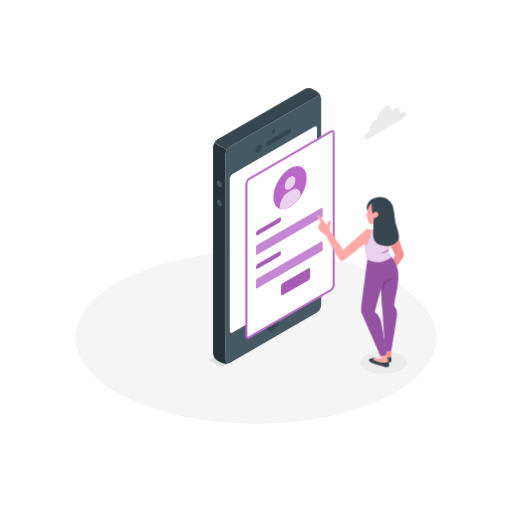
t = 0.00 s
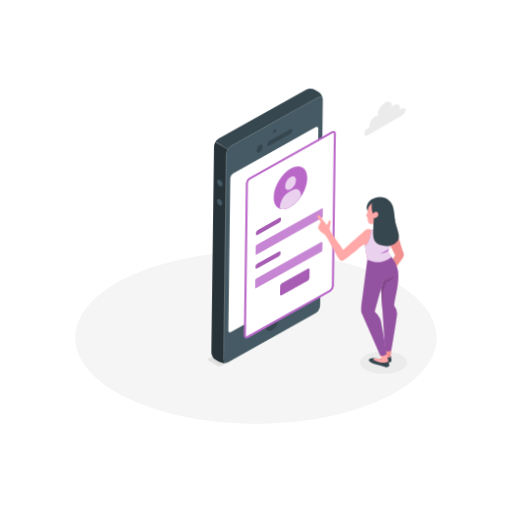
t = 0.28 s
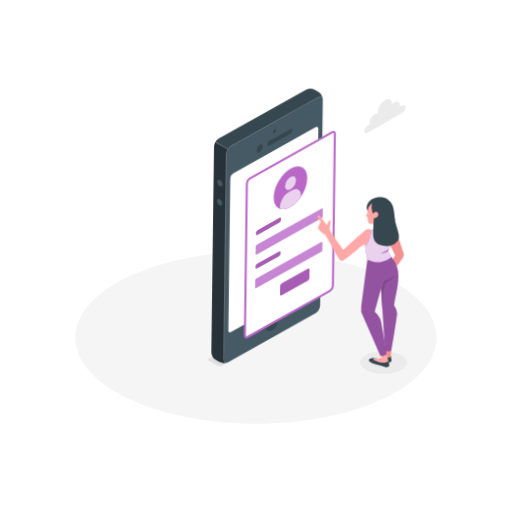
t = 0.47 s
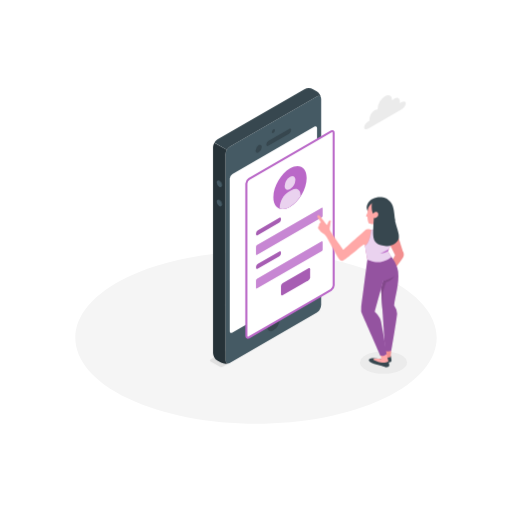
t = 0.75 s
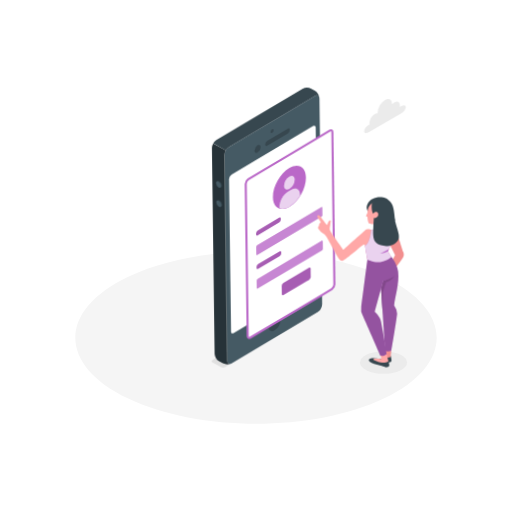
t = 1.03 s
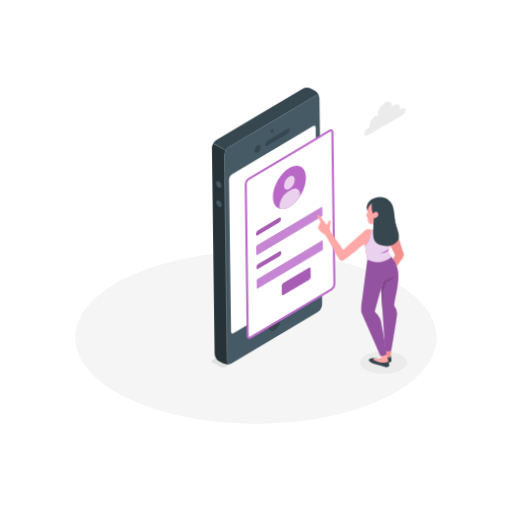
t = 1.22 s

The animated SVG that drew these frames (rendered in a browser with its animation timeline set to each time). Animation: 2 CSS @keyframes rules; one cycle of 1.50 s, repeats indefinitely.

<svg class="animated" id="freepik_stories-mobile-login" xmlns="http://www.w3.org/2000/svg" viewBox="0 0 500 500" version="1.1" xmlns:xlink="http://www.w3.org/1999/xlink" xmlns:svgjs="http://svgjs.com/svgjs"><style>svg#freepik_stories-mobile-login:not(.animated) .animable {opacity: 0;}svg#freepik_stories-mobile-login.animated #freepik--Device--inject-12 {animation: 1.5s Infinite  linear wind;animation-delay: 0s;}svg#freepik_stories-mobile-login.animated #freepik--Cloud--inject-12 {animation: 1.5s Infinite  linear floating;animation-delay: 0s;}            @keyframes wind {                0% {                    transform: rotate( 0deg );                }                25% {                    transform: rotate( 1deg );                }                75% {                    transform: rotate( -1deg );                }            }                    @keyframes floating {                0% {                    opacity: 1;                    transform: translateY(0px);                }                50% {                    transform: translateY(-10px);                }                100% {                    opacity: 1;                    transform: translateY(0px);                }            }        .animator-hidden { display: none; }</style><g id="freepik--Floor--inject-12" class="animable" style="transform-origin: 250px 329.777px;"><path d="M125.23,389.24c68.91,32.84,180.63,32.85,249.54,0s68.9-86.09,0-118.93-180.63-32.84-249.54,0S56.33,356.4,125.23,389.24Z" style="fill: rgb(245, 245, 245); transform-origin: 250px 329.777px;" id="elsbq7tqzsj7a" class="animable"></path></g><g id="freepik--Shadow--inject-12" class="animable" style="transform-origin: 374.53px 354.02px;"><ellipse cx="374.53" cy="354.02" rx="22.98" ry="10.95" style="fill: rgb(235, 235, 235); transform-origin: 374.53px 354.02px;" id="elrrjrgix5s1k" class="animable"></ellipse></g><g id="freepik--Plants--inject-12" class="animable animator-hidden" style="transform-origin: 218.959px 293.123px;"><path d="M120,355.59l8.13-4.69a32.54,32.54,0,0,0,10-14.07c2.51-6.92,2.16-12.18.36-14.82-2.21-3.25-7.94-2.68-8.17,4.16C129.84,339.65,125.91,349,120,355.59Z" style="fill: rgb(186, 104, 200); transform-origin: 129.963px 337.842px;" id="elei8tnwvsgyb" class="animable"></path><g id="el1sooaeftb8j"><path d="M120,355.59l8.13-4.69a32.54,32.54,0,0,0,10-14.07c2.51-6.92,2.16-12.18.36-14.82-2.21-3.25-7.94-2.68-8.17,4.16C129.84,339.65,125.91,349,120,355.59Z" style="opacity: 0.2; transform-origin: 129.963px 337.842px;" class="animable"></path></g><path d="M120,356.09a.5.5,0,0,1-.28-.91c18.8-13,15.16-31.13,15.12-31.31a.5.5,0,1,1,1-.21c0,.19,3.84,18.94-15.52,32.34A.52.52,0,0,1,120,356.09Z" style="fill: rgb(255, 255, 255); transform-origin: 127.828px 339.672px;" id="eltzxo4cx1otk" class="animable"></path><path d="M103.71,365s-2.83-2.3-2.15-5.42,2.51-5.36-.62-9.38-4-9.38-.26-12.28c2.85-2.25,7.3.93,8.9-5,1.18-4.34.78-13.95,6.31-17.15s9,1.62,8.13,8.14c-.76,5.83-1.84,11.44-1,13,1.62,3,4.39,2.59,4.26,8.07-.11,5.1-4.94,9.32-4.94,9.32Z" style="fill: rgb(186, 104, 200); transform-origin: 112.75px 339.878px;" id="el9l4n0s0ktzb" class="animable"></path><path d="M113,360.11a.51.51,0,0,1-.5-.44c-1.43-11.85,2-32.31,4.8-38.39A.5.5,0,0,1,118,321a.49.49,0,0,1,.24.66c-2.77,6-6.08,26.52-4.71,37.85a.5.5,0,0,1-.44.55Z" style="fill: rgb(255, 255, 255); transform-origin: 115.227px 340.527px;" id="el0wwt1m8zupif" class="animable"></path><path d="M112.73,350.88a.42.42,0,0,1-.22-.05c-3.47-1.69-5.67-7.72-5.76-8a.5.5,0,1,1,.94-.34c0,.06,2.15,5.9,5.26,7.41a.5.5,0,0,1-.22.95Z" style="fill: rgb(255, 255, 255); transform-origin: 109.974px 346.514px;" id="el3d6ot2f6fj3" class="animable"></path><path d="M112.67,354.88a.49.49,0,0,1-.46-.32.5.5,0,0,1,.27-.65c5.84-2.34,9.48-9.29,9.52-9.37a.5.5,0,0,1,.89.46c-.16.3-3.85,7.36-10,9.84A.43.43,0,0,1,112.67,354.88Z" style="fill: rgb(255, 255, 255); transform-origin: 117.559px 349.575px;" id="elr5ythgtqz1" class="animable"></path><path d="M316.8,301.08S312.43,294,312,286.31s1.26-10.89,3.58-11.81,2.5,1.91,3.69,3.58,3.62.72,4.52-4.49,4.18-14,11-15.71c7.5-1.86,3.48,6.94,1.59,10.37s-3.35,8.11-2.11,9.38,3.17-1.08,5,1.1c2.23,2.63-4.7,12.1-8.68,14.39Z" style="fill: rgb(186, 104, 200); transform-origin: 325.818px 279.352px;" id="el3jqgvk59cfl" class="animable"></path><path d="M322.79,298.11h0a.5.5,0,0,1-.48-.52,72,72,0,0,1,11.2-34.8.49.49,0,0,1,.7-.11.5.5,0,0,1,.11.69,71.08,71.08,0,0,0-11,34.27A.5.5,0,0,1,322.79,298.11Z" style="fill: rgb(255, 255, 255); transform-origin: 328.361px 280.345px;" id="elufzku5gle5o" class="animable"></path><path d="M323.36,292.2a.53.53,0,0,1-.24-.06c-2.8-1.55-4.35-6.15-4.41-6.34a.5.5,0,0,1,.31-.64.5.5,0,0,1,.63.32s1.5,4.43,4,5.78a.51.51,0,0,1,.19.68A.49.49,0,0,1,323.36,292.2Z" style="fill: rgb(255, 255, 255); transform-origin: 321.291px 288.669px;" id="elpthlr4bmvfm" class="animable"></path><path d="M323.85,289.17a.5.5,0,0,1-.48-.38.49.49,0,0,1,.36-.6c7.22-1.83,9.72-5.61,9.74-5.65a.5.5,0,0,1,.85.54c-.11.17-2.71,4.14-10.34,6.08Z" style="fill: rgb(255, 255, 255); transform-origin: 328.876px 285.739px;" id="ellmxzzwuv1g" class="animable"></path><path d="M208,285.54s-9.59-2.34-10.09-20.3c-.53-19.38,2.35-42-9-43.83s-17.65,12-17.51,28.15c.13,14.14,5.83,44.84,36.56,50.86Z" style="fill: rgb(186, 104, 200); transform-origin: 189.699px 260.833px;" id="ele8zpwwgxryj" class="animable"></path><g id="elp07rxji8vza"><path d="M208,285.54s-9.59-2.34-10.09-20.3c-.53-19.38,2.35-42-9-43.83s-17.65,12-17.51,28.15c.13,14.14,5.83,44.84,36.56,50.86Z" style="opacity: 0.2; transform-origin: 189.699px 260.833px;" class="animable"></path></g><path d="M208,298.58h-.09c-6.91-1.26-12.54-5.07-16.73-11.31-12.42-18.53-8.51-53.13-7.22-59.17a.51.51,0,0,1,.59-.39.52.52,0,0,1,.39.6c-1.27,6-5.16,40.16,7.07,58.4a24.12,24.12,0,0,0,16.08,10.88.5.5,0,0,1,.4.59A.49.49,0,0,1,208,298.58Z" style="fill: rgb(255, 255, 255); transform-origin: 195.424px 263.141px;" id="elk3f5wz3kncc" class="animable"></path><path d="M208,344.67c-9.91,1.34-26,1.32-35.29-6s-7.35-13.62-3.78-16.25,6.67-5.63.53-11.47-16-15.22-19.2-29.29-1.62-22.87,4.66-25.8c6.09-2.84,7.7,1.68,11.43,11s12.12,1.33,19.3,4.24,6.89,8.67,7.34,13.62,2.82,6.32,6.89,6.32,8.12,2.34,8.12,7Z" style="fill: rgb(186, 104, 200); transform-origin: 178.325px 300.184px;" id="elsq5rngevyp8" class="animable"></path><path d="M208,328.33a.3.3,0,0,1-.13,0c-.43-.12-10.68-3.1-25.61-16.81-15.9-14.6-23.4-36.5-23.48-36.72a.51.51,0,0,1,.32-.63.5.5,0,0,1,.63.31c.07.22,7.5,21.88,23.21,36.3,14.72,13.53,25.09,16.56,25.2,16.59a.5.5,0,0,1,.34.62A.49.49,0,0,1,208,328.33Z" style="fill: rgb(255, 255, 255); transform-origin: 183.629px 301.241px;" id="elz1wl3xso73" class="animable"></path><path d="M186.43,315a.48.48,0,0,1-.46-.32c-3.21-8.24-3.94-25.87-4-26.62a.51.51,0,0,1,.48-.52.53.53,0,0,1,.52.48c0,.18.75,18.21,3.9,26.3a.5.5,0,0,1-.29.65A.52.52,0,0,1,186.43,315Z" style="fill: rgb(255, 255, 255); transform-origin: 184.437px 301.27px;" id="elafnr7mv9svq" class="animable"></path><path d="M186.35,326.85a23.62,23.62,0,0,1-2.76-.14.5.5,0,1,1,.12-1c.09,0,9.4,1.06,13.67-3.29a.5.5,0,1,1,.71.7C195,326.31,189.61,326.85,186.35,326.85Z" style="fill: rgb(255, 255, 255); transform-origin: 190.703px 324.547px;" id="el8oo5y9q1mzk" class="animable"></path></g><g id="freepik--Gear--inject-12" class="animable animator-hidden" style="transform-origin: 141.93px 132.29px;"><path d="M179.15,137.49l-1.08-6.23-5.56,3.66a7.71,7.71,0,0,0-2.11-2.57l2.66-7.2-5-1.11-3.66,7a13.63,13.63,0,0,0-3.81,1.24L159,127l-5.94,4.67.39,6.2a33.37,33.37,0,0,0-3.28,4.34l-4.9-.25-3.44,7.71,4.21,1.8a24.68,24.68,0,0,0-.83,4.88l-5.35,4.92,1.07,6.24,5.57-3.66a7.56,7.56,0,0,0,2.11,2.56L146,173.62l5,1.1,5.24-5.1c1.21-.19.91-2.47,2.23-3.12l1.59,5.26,5.93-4.66-.15-2.44c1.2-1.34,5.74-4.29,6.72-5.83l1.23-2,3.44-7.71-1.6-2.9-1.78-3.78ZM161,158c-4.56,3.58-6,4.37-6.77-.42s1.84-12.07,6.4-15.66,6.3-3.84,7.12.94S165.57,154.46,161,158Z" style="fill: rgb(224, 224, 224); transform-origin: 159.505px 149.38px;" id="eldocvwt3z1ks" class="animable"></path><polygon points="168.1 124.04 174.59 127.78 170.93 134.76 164.44 131.02 168.1 124.04" style="fill: rgb(245, 245, 245); transform-origin: 169.515px 129.4px;" id="elf1t47y0y" class="animable"></polygon><polygon points="184.56 135 179 138.66 172.51 134.92 178.07 131.26 184.56 135" style="fill: rgb(245, 245, 245); transform-origin: 178.535px 134.96px;" id="eldqcooye4wm5" class="animable"></polygon><polygon points="183.67 152.83 179.46 151.04 172.97 147.3 177.18 149.09 183.67 152.83" style="fill: rgb(224, 224, 224); transform-origin: 178.32px 150.065px;" id="elh14m4803qns" class="animable"></polygon><polygon points="145.99 173.62 152.48 177.35 155.14 170.15 148.65 166.41 145.99 173.62" style="fill: rgb(224, 224, 224); transform-origin: 150.565px 171.88px;" id="elmqhhqybtjyf" class="animable"></polygon><polygon points="166.49 175.5 160.01 171.76 158.42 166.5 164.91 170.24 166.49 175.5" style="fill: rgb(224, 224, 224); transform-origin: 162.455px 171px;" id="elb5a6hgrffpn" class="animable"></polygon><path d="M185.63,141.23,184.56,135,179,138.66a7.74,7.74,0,0,0-2.12-2.57l2.66-7.2-4.95-1.11-3.67,7a13.63,13.63,0,0,0-3.81,1.24l-1.58-5.26-5.94,4.67.39,6.2A33.37,33.37,0,0,0,156.7,146l-4.91-.25-3.44,7.71,4.21,1.8a25.4,25.4,0,0,0-.83,4.89L146.39,165l1.07,6.24,5.56-3.66a7.7,7.7,0,0,0,2.12,2.56l-2.66,7.2,5,1.11,3.66-7a13.31,13.31,0,0,0,3.82-1.25l1.58,5.26,5.94-4.66-.39-6.2a33.37,33.37,0,0,0,3.28-4.34l4.91.24,3.44-7.71L179.45,151a24.81,24.81,0,0,0,.84-4.89ZM167.5,161.78c-4.55,3.58-8.91,2.61-9.74-2.17s2.2-11.57,6.76-15.15,8.91-2.6,9.74,2.18S172.06,158.2,167.5,161.78Z" style="fill: rgb(235, 235, 235); transform-origin: 166.01px 153.115px;" id="elovrn1jcqoml" class="animable"></path><polygon points="165.53 130.74 159.04 127 153.1 131.67 159.59 135.41 165.53 130.74" style="fill: rgb(245, 245, 245); transform-origin: 159.315px 131.205px;" id="elags3w5mqalv" class="animable"></polygon><polygon points="153.1 131.67 153.49 137.87 159.98 141.61 159.59 135.41 153.1 131.67" style="fill: rgb(224, 224, 224); transform-origin: 156.54px 136.64px;" id="elnp9t4790duf" class="animable"></polygon><polygon points="156.7 145.95 150.21 142.21 145.31 141.97 151.79 145.71 156.7 145.95" style="fill: rgb(245, 245, 245); transform-origin: 151.005px 143.96px;" id="eloun86xnwc8" class="animable"></polygon><polygon points="145.31 141.97 141.87 149.67 148.35 153.41 151.79 145.71 145.31 141.97" style="fill: rgb(224, 224, 224); transform-origin: 146.83px 147.69px;" id="ellab5g5ma37n" class="animable"></polygon><polygon points="151.73 160.09 145.25 156.35 139.9 161.27 146.38 165.01 151.73 160.09" style="fill: rgb(245, 245, 245); transform-origin: 145.815px 160.68px;" id="eltu7v07rfuro" class="animable"></polygon><polygon points="147.46 171.25 140.97 167.51 139.9 161.27 146.38 165.01 147.46 171.25" style="fill: rgb(224, 224, 224); transform-origin: 143.68px 166.26px;" id="elpwdrvwupse" class="animable"></polygon><polygon points="174.59 127.78 168.1 124.04 173.06 125.15 179.54 128.89 174.59 127.78" style="fill: rgb(245, 245, 245); transform-origin: 173.82px 126.465px;" id="elsjjrj08mue" class="animable"></polygon><path d="M150.09,109.21V99.9l-7.41,3.34a13.36,13.36,0,0,0-2-4.41l4.67-9.41-5.7-3.29-5.82,8.75a13.21,13.21,0,0,0-4.82.47l-.82-8.09-8.06,4.66-.81,9a39.68,39.68,0,0,0-4.82,5.1l-5.82-2-5.7,9.88,4.66,4a40.21,40.21,0,0,0-2,6.72l-7.41,5.21v9.32l7.41-3.34a13.36,13.36,0,0,0,2,4.41L103,149.64l5.7,3.29,5.82-8.75a13.23,13.23,0,0,0,4.82-.47l.81,8.09,8.06-4.66.82-9a15.2,15.2,0,0,0,6.46-4.54l4.18,1.47,5.7-9.87-3.5-3a20.81,20.81,0,0,0,.83-7.73Zm-25.93,23.26c-6.18,3.57-10,1-10-6.11s5.11-15.9,11.3-19.47,9.93-1,9.93,6.17S130.35,128.89,124.16,132.47Z" style="fill: rgb(224, 224, 224); transform-origin: 124.16px 119.53px;" id="elyrxow7ezm2j" class="animable"></path><polygon points="146.13 89.86 139.65 86.13 133.83 94.88 140.31 98.62 146.13 89.86" style="fill: rgb(245, 245, 245); transform-origin: 139.98px 92.375px;" id="elmkvyqsdab5" class="animable"></polygon><polygon points="156.58 103.64 150.09 99.9 142.68 103.24 149.17 106.98 156.58 103.64" style="fill: rgb(245, 245, 245); transform-origin: 149.63px 103.44px;" id="el7an5zpcdgew" class="animable"></polygon><polygon points="126.61 155.54 120.13 151.8 119.32 143.71 125.8 147.45 126.61 155.54" style="fill: rgb(224, 224, 224); transform-origin: 122.965px 149.625px;" id="el9z084wym9uq" class="animable"></polygon><polygon points="102.97 149.64 109.46 153.38 114.13 143.97 107.64 140.23 102.97 149.64" style="fill: rgb(224, 224, 224); transform-origin: 108.55px 146.805px;" id="el33m6mog3age" class="animable"></polygon><path d="M156.58,113v-9.31L149.17,107a13.17,13.17,0,0,0-2-4.41l4.67-9.41-5.7-3.3-5.82,8.76a13,13,0,0,0-4.82.47L134.68,91l-8.06,4.66-.82,9a40.38,40.38,0,0,0-4.82,5.1l-5.82-2-5.7,9.88,4.67,4a39.29,39.29,0,0,0-2,6.72l-7.41,5.21v9.32l7.41-3.34a13.16,13.16,0,0,0,2,4.41l-4.67,9.41,5.7,3.29,5.82-8.75a13.21,13.21,0,0,0,4.82-.47l.82,8.09,8.06-4.66.81-9a39.68,39.68,0,0,0,4.82-5.1l5.82,2,5.7-9.87-4.67-4a39.34,39.34,0,0,0,2-6.72Zm-25.93,23.26c-6.19,3.57-11.21.67-11.21-6.47s5-15.83,11.21-19.41,11.2-.67,11.2,6.47S136.83,132.63,130.65,136.21Z" style="fill: rgb(235, 235, 235); transform-origin: 130.65px 123.27px;" id="elwz8kkcjuhi" class="animable"></path><polygon points="114.5 106.04 120.98 109.78 115.16 107.75 108.68 104 114.5 106.04" style="fill: rgb(240, 240, 240); transform-origin: 114.83px 106.89px;" id="el1bw903qi7ke" class="animable"></polygon><g id="el44dq3bcx0xy"><rect x="103.37" y="107.07" width="11.41" height="7.49" style="fill: rgb(245, 245, 245); transform-origin: 109.075px 110.815px; transform: rotate(-60.02deg);" class="animable"></rect></g><polygon points="102.97 113.88 109.46 117.62 114.13 121.64 107.64 117.91 102.97 113.88" style="fill: rgb(224, 224, 224); transform-origin: 108.55px 117.76px;" id="elvx1idoj4i8" class="animable"></polygon><polygon points="105.64 124.63 112.13 128.37 104.72 133.58 98.23 129.84 105.64 124.63" style="fill: rgb(245, 245, 245); transform-origin: 105.18px 129.105px;" id="elycsyojfu9m" class="animable"></polygon><polygon points="98.23 129.84 104.72 133.58 104.72 142.9 98.23 139.16 98.23 129.84" style="fill: rgb(224, 224, 224); transform-origin: 101.475px 136.37px;" id="el2wusve3gmlj" class="animable"></polygon><polygon points="134.68 91 128.19 87.26 120.13 91.92 126.61 95.66 134.68 91" style="fill: rgb(245, 245, 245); transform-origin: 127.405px 91.46px;" id="elhdoi3h5yo78" class="animable"></polygon></g><g id="freepik--Device--inject-12" class="animable" style="transform-origin: 265.916px 222.301px;"><path d="M217.88,358.05l94-54.28a1.06,1.06,0,0,0,0-2l-8.69-5a3.86,3.86,0,0,0-3.47,0L205.69,351a1.06,1.06,0,0,0,0,2l8.72,5A3.86,3.86,0,0,0,217.88,358.05Z" style="fill: rgb(224, 224, 224); transform-origin: 258.785px 327.398px;" id="elyfoae0v41b8" class="animable"></path><path d="M309.3,94.2l-84.76,48.94a9.58,9.58,0,0,0-4.33,7.5V351.71c0,2.76,1.94,3.88,4.33,2.5l84.76-48.94a9.55,9.55,0,0,0,4.33-7.5V96.7C313.63,93.94,311.7,92.82,309.3,94.2Z" style="fill: rgb(69, 90, 100); transform-origin: 266.92px 224.205px;" id="eltof6ewxc7nj" class="animable"></path><path d="M224.54,143.14,309.3,94.2c2.14-1.24,3.91-.47,4.27,1.68a9.68,9.68,0,0,0-4.27-6.68l-3.52-2a9.57,9.57,0,0,0-8.66,0L212.35,136.1a8.91,8.91,0,0,0-3.06,3.23l12.19,7A8.75,8.75,0,0,1,224.54,143.14Z" style="fill: rgb(55, 71, 79); transform-origin: 261.43px 116.247px;" id="el09aj0ghtk9bs" class="animable"></path><path d="M208,344.67a9.58,9.58,0,0,0,4.33,7.5l3.53,2a9.7,9.7,0,0,0,7.92.34c-2,.78-3.59-.37-3.59-2.84V150.64a8.8,8.8,0,0,1,1.27-4.27l-12.19-7A8.91,8.91,0,0,0,208,143.6Z" style="fill: rgb(38, 50, 56); transform-origin: 215.89px 247.282px;" id="elmc9nvq9cry" class="animable"></path><path d="M226.87,169.93,307,123.68c1.44-.82,2.6-.15,2.6,1.5V274a5.73,5.73,0,0,1-2.6,4.5l-80.1,46.25c-1.44.83-2.6.16-2.6-1.5V174.43A5.74,5.74,0,0,1,226.87,169.93Z" style="fill: rgb(255, 255, 255); transform-origin: 266.95px 224.218px;" id="elspetfjxuiwg" class="animable"></path><path d="M266.92,126.29a3.38,3.38,0,0,0-1.52,2.64c0,1,.68,1.37,1.52.88a3.35,3.35,0,0,0,1.52-2.64C268.44,126.2,267.76,125.81,266.92,126.29Z" style="fill: rgb(55, 71, 79); transform-origin: 266.92px 128.055px;" id="elkx960b2ke8" class="animable"></path><path d="M266.92,308.74a13.3,13.3,0,0,0-6,10.42c0,3.83,2.69,5.39,6,3.47a13.31,13.31,0,0,0,6-10.42C272.94,308.38,270.24,306.82,266.92,308.74Z" style="fill: rgb(55, 71, 79); transform-origin: 266.92px 315.685px;" id="el7lj9bjbllj5" class="animable"></path><path d="M252.53,141.77a6.73,6.73,0,0,0-3,5.28c0,1.94,1.36,2.73,3,1.76a6.73,6.73,0,0,0,3.05-5.28C255.58,141.59,254.22,140.8,252.53,141.77Z" style="fill: rgb(55, 71, 79); transform-origin: 252.555px 145.29px;" id="eltx2096pb9q" class="animable"></path><path d="M260,141.11c0,1.3,1,1.79,2.17,1.1l20-11.57a4.64,4.64,0,0,0,2.17-3.6c0-1.29-1-1.78-2.17-1.09l-20,11.57A4.64,4.64,0,0,0,260,141.11Z" style="fill: rgb(55, 71, 79); transform-origin: 272.17px 134.08px;" id="eluexy5kw63k" class="animable"></path><path d="M214.76,176.37a5.39,5.39,0,0,1,2.44,4.22c0,1.56-1.09,2.19-2.44,1.41a5.4,5.4,0,0,1-2.43-4.22C212.33,176.23,213.42,175.6,214.76,176.37Z" style="fill: rgb(55, 71, 79); transform-origin: 214.765px 179.188px;" id="elgmgshooo92b" class="animable"></path><path d="M214.76,195.15a5.39,5.39,0,0,1,2.44,4.22c0,1.55-1.09,2.18-2.44,1.41a5.4,5.4,0,0,1-2.43-4.22C212.33,195,213.42,194.37,214.76,195.15Z" style="fill: rgb(55, 71, 79); transform-origin: 214.765px 197.962px;" id="elp2lps6ijq5" class="animable"></path><path d="M214,176.75a5.39,5.39,0,0,1,2.44,4.22c0,1.55-1.09,2.18-2.44,1.41a5.39,5.39,0,0,1-2.44-4.22C211.57,176.6,212.66,176,214,176.75Z" style="fill: rgb(69, 90, 100); transform-origin: 214px 179.568px;" id="eliifesjq1i5" class="animable"></path><path d="M214,195.52a5.39,5.39,0,0,1,2.44,4.23c0,1.55-1.09,2.18-2.44,1.4a5.36,5.36,0,0,1-2.44-4.22C211.57,195.38,212.66,194.75,214,195.52Z" style="fill: rgb(69, 90, 100); transform-origin: 214px 198.338px;" id="elh6b1970s24j" class="animable"></path><path d="M325.82,129.89c0-1.66-1.16-2.33-2.6-1.5l-9.59,5.53-70.51,40.72a5.73,5.73,0,0,0-2.6,4.5V327.92c0,1.66,1.16,2.33,2.6,1.5l70.54-40.73,9.56-5.52a5.73,5.73,0,0,0,2.6-4.5Z" style="fill: rgb(255, 255, 255); transform-origin: 283.17px 228.905px;" id="elepoi5utplj" class="animable"></path><path d="M326.82,129.89a2.57,2.57,0,0,0-4.1-2.37l-9.15,5.29h0l-70.95,41a6.66,6.66,0,0,0-3.1,5.37V327.92a2.77,2.77,0,0,0,1.26,2.55,2.29,2.29,0,0,0,1.18.31,3.42,3.42,0,0,0,1.66-.49l71-41h0l9.13-5.27a6.75,6.75,0,0,0,3.1-5.37ZM313.59,287.58l0,0-.82.48h0l-70.11,40.48a1,1,0,0,1-.84.18c-.13-.08-.26-.36-.26-.82V179.14a4.81,4.81,0,0,1,2.1-3.64L313.7,135h0l10-5.79a1,1,0,0,1,.84-.18c.13.08.26.36.26.82V278.67a4.81,4.81,0,0,1-2.1,3.64l-9.13,5.27Z" style="fill: rgb(186, 104, 200); transform-origin: 283.181px 228.89px;" id="elaji5efuqudf" class="animable"></path><path d="M283.17,164.46c9-5.18,16.25-1,16.25,9.39s-7.28,23-16.25,28.14-16.25,1-16.25-9.38S274.2,169.65,283.17,164.46Z" style="fill: rgb(186, 104, 200); transform-origin: 283.17px 183.216px;" id="ele6ejq6jnbba" class="animable"></path><path d="M283.17,172.62c2.91-1.68,5.27-.32,5.27,3a11.65,11.65,0,0,1-5.27,9.13c-2.91,1.68-5.27.32-5.27-3A11.65,11.65,0,0,1,283.17,172.62Z" style="fill: rgb(186, 104, 200); transform-origin: 283.17px 178.685px;" id="elbddwidrsq8k" class="animable"></path><path d="M293.44,190.54c0-5.52-3.87-7.76-8.66-5l-3,1.73c-4.78,2.76-8.66,9.48-8.66,15v1.49c2.77.91,6.25.42,10-1.77a32,32,0,0,0,10.27-10.17Z" style="fill: rgb(186, 104, 200); transform-origin: 283.28px 194.276px;" id="elcja7xtyopw" class="animable"></path><g id="elv58nbbtsa3l"><path d="M283.17,172.62c2.91-1.68,5.27-.32,5.27,3a11.65,11.65,0,0,1-5.27,9.13c-2.91,1.68-5.27.32-5.27-3A11.65,11.65,0,0,1,283.17,172.62Z" style="fill: rgb(255, 255, 255); opacity: 0.7; transform-origin: 283.17px 178.685px;" class="animable"></path></g><g id="eljm8qchynxd"><path d="M293.44,190.54c0-5.52-3.87-7.76-8.66-5l-3,1.73c-4.78,2.76-8.66,9.48-8.66,15v1.49c2.77.91,6.25.42,10-1.77a32,32,0,0,0,10.27-10.17Z" style="fill: rgb(255, 255, 255); opacity: 0.7; transform-origin: 283.28px 194.276px;" class="animable"></path></g><path d="M251.73,224.84l20.91-12.07c1-.55,1.73-.11,1.73,1v.69a3.82,3.82,0,0,1-1.73,3l-20.91,12.07c-.95.55-1.73.1-1.73-1v-.69A3.83,3.83,0,0,1,251.73,224.84Z" style="fill: rgb(186, 104, 200); transform-origin: 262.185px 221.149px;" id="eld4bj0gwfv8j" class="animable"></path><g id="eleo6xf7yuzh5"><path d="M251.73,224.84l20.91-12.07c1-.55,1.73-.11,1.73,1v.69a3.82,3.82,0,0,1-1.73,3l-20.91,12.07c-.95.55-1.73.1-1.73-1v-.69A3.83,3.83,0,0,1,251.73,224.84Z" style="opacity: 0.1; transform-origin: 262.185px 221.149px;" class="animable"></path></g><path d="M250.87,239.41l63.26-36.52c.47-.28.86-.06.86.5v7.38a1.94,1.94,0,0,1-.86,1.5l-63.26,36.52c-.48.28-.87.05-.87-.5v-7.38A1.92,1.92,0,0,1,250.87,239.41Z" style="fill: rgb(186, 104, 200); transform-origin: 282.495px 225.839px;" id="elg97m2plyxpo" class="animable"></path><g id="el5cl32xxi4bc"><path d="M250.87,239.41l63.26-36.52c.47-.28.86-.06.86.5v7.38a1.94,1.94,0,0,1-.86,1.5l-63.26,36.52c-.48.28-.87.05-.87-.5v-7.38A1.92,1.92,0,0,1,250.87,239.41Z" style="fill: rgb(255, 255, 255); opacity: 0.2; transform-origin: 282.495px 225.839px;" class="animable"></path></g><path d="M251.73,257.67l20.91-12.07c1-.55,1.73-.1,1.73,1v.69a3.81,3.81,0,0,1-1.73,3l-20.91,12.07c-.95.56-1.73.11-1.73-1v-.69A3.85,3.85,0,0,1,251.73,257.67Z" style="fill: rgb(186, 104, 200); transform-origin: 262.185px 253.983px;" id="el2ctzq1ei63p" class="animable"></path><g id="elnbhm0q3kfcp"><path d="M251.73,257.67l20.91-12.07c1-.55,1.73-.1,1.73,1v.69a3.81,3.81,0,0,1-1.73,3l-20.91,12.07c-.95.56-1.73.11-1.73-1v-.69A3.85,3.85,0,0,1,251.73,257.67Z" style="opacity: 0.1; transform-origin: 262.185px 253.983px;" class="animable"></path></g><path d="M250.87,272.24l63.26-36.52c.47-.28.86-.05.86.5v7.38a1.94,1.94,0,0,1-.86,1.5l-63.26,36.52c-.48.28-.87.06-.87-.5v-7.38A1.92,1.92,0,0,1,250.87,272.24Z" style="fill: rgb(186, 104, 200); transform-origin: 282.495px 258.671px;" id="elfq2ft3g1fap" class="animable"></path><g id="eldox18u9im9a"><path d="M250.87,272.24l63.26-36.52c.47-.28.86-.05.86.5v7.38a1.94,1.94,0,0,1-.86,1.5l-63.26,36.52c-.48.28-.87.06-.87-.5v-7.38A1.92,1.92,0,0,1,250.87,272.24Z" style="fill: rgb(255, 255, 255); opacity: 0.2; transform-origin: 282.495px 258.671px;" class="animable"></path></g><path d="M276.1,276.43l25-14.41c1-.56,1.74-.11,1.74,1v7.72a3.82,3.82,0,0,1-1.74,3l-25,14.42c-1,.55-1.73.1-1.73-1v-7.73A3.86,3.86,0,0,1,276.1,276.43Z" style="fill: rgb(186, 104, 200); transform-origin: 288.605px 275.087px;" id="elgjc345g0cym" class="animable"></path><g id="eltjo25dtvhxq"><path d="M276.1,276.43l25-14.41c1-.56,1.74-.11,1.74,1v7.72a3.82,3.82,0,0,1-1.74,3l-25,14.42c-1,.55-1.73.1-1.73-1v-7.73A3.86,3.86,0,0,1,276.1,276.43Z" style="opacity: 0.1; transform-origin: 288.605px 275.087px;" class="animable"></path></g></g><g id="freepik--Character--inject-12" class="animable" style="transform-origin: 352.14px 275.567px;"><path d="M335.3,243.85s-12.28-16.94-13-19c-.57-1.52,0-3.78.18-4.83s.34-3.39.52-4c.3-1.14-1.17-.91-2,.13s-1.11,3.12-1.54,3.46-3.7-4.43-5.41-6.63-2.78-3.54-3.83-2.72c-.75.59-.19,1.87,1.05,3.75a33.77,33.77,0,0,1,2,3.15c.19.41-.83.44-1.38,1.29-.43.66,0,1.73-.6,2.24a1.89,1.89,0,0,0-.48,2.47,16.34,16.34,0,0,0,4.23,4.48c1.84,1.27,2.58,1.72,3.67,3.45s10.87,19.4,11.53,20.46,1.93,3.22,3.86,3.28,17.73-13.54,18.54-14.22c2.6-2.17,3.43-2.48,3.87-.53a19.25,19.25,0,0,1,.34,2.1c.31,2.48,2,11.34,2,11.34s8,3.87,14.57,2,8.79-4.66,8.79-4.66l-3.29-5.36c.89-2.21,5-11.17,6.33-17.44l-20.6-3.33c-.42-.09-1.1-.26-2-.49-1.13-.3-4-1.29-6.17.61-7.08,6.17-21.16,19-21.16,19" style="fill: rgb(255, 168, 167); transform-origin: 347.566px 233.024px;" id="el5xna056zx9l" class="animable"></path><path d="M376.14,347.79l-3.69,5.13a12.26,12.26,0,0,0,5.36,1.15c3.31.12,4.22-1,4.34-1.22.56-1.2-.31-3.36-.55-5.22Z" style="fill: rgb(55, 71, 79); transform-origin: 377.392px 350.854px;" id="elt3ckzeezbk" class="animable"></path><path d="M372.66,350.46s-4.48-.29-7.57-.67-5.54,1.12-4.82,2.39,2.43,2.33,5.09,3.22c2.27.77,5,1.32,7.36,2s4,1.57,5.37,1.09c1.53-.53,2.19-1.14,2.06-2.26a48.54,48.54,0,0,0-1.24-4.72Z" style="fill: rgb(55, 71, 79); transform-origin: 370.155px 354.178px;" id="el8ig2b5zjt3" class="animable"></path><path d="M382.15,342.64s-.56,4.66-.6,5.66-4.55,1.32-5.41-.51l-.14-5.7Z" style="fill: rgb(242, 143, 143); transform-origin: 379.075px 345.599px;" id="el4ks084349lb" class="animable"></path><path d="M377.61,345.5l1.61,7.08s.15.86-3.53,1.41-9.46-1.93-10.45-2.43-1.1-1.51,2.52-1.31,4.9.21,4.9.21l-1.18-3.13Z" style="fill: rgb(255, 168, 167); transform-origin: 371.933px 349.785px;" id="elk6pk61m06h" class="animable"></path><path d="M385.19,228l2.55-.71s5.33,16.87,5.92,18.5,1.26,3.35.11,5.36c-1.37,2.39-8.58,12-8.58,12l-4.58-4.48,5.2-9.52-4.6-9.3Z" style="fill: rgb(242, 143, 143); transform-origin: 387.504px 245.22px;" id="el3645jtnv6sj" class="animable"></path><path d="M359,206.09a7.52,7.52,0,0,1,.11-7.27c2.54-4.71,8.2-7,14.94-6.13,3.12.41,6.8,3,8.81,6.87,2.22,4.29,2.43,12.93,3,16.2Z" style="fill: rgb(55, 71, 79); transform-origin: 371.989px 204.134px;" id="el5ocmn6jg6z8" class="animable"></path><path d="M358.82,207.94s-1.6,3.05-1.32,3.33a4.19,4.19,0,0,0,1.34.5Z" style="fill: rgb(255, 168, 167); transform-origin: 358.154px 209.855px;" id="el0yyhjjowmmx" class="animable"></path><path d="M363.68,198.3c-1.74,1.13-4.74,3.21-4.87,10.06-.14,7,.86,9.31,1.9,10.12.7.55,4.81.27,6.57-.14s6.83-2.92,8.66-6.73c2.15-4.48,1.71-11-1.48-13A11.14,11.14,0,0,0,363.68,198.3Z" style="fill: rgb(255, 168, 167); transform-origin: 368.032px 207.923px;" id="elmen0856sr2g" class="animable"></path><path d="M382.15,250.82c3.08,4.8,6,9,6.64,14.42,1.32,11.39-3,24.41-3.93,32.84a15.19,15.19,0,0,1,2.9,8.22c0,3.49-5.61,36.34-5.61,36.34s-4.08,1.24-6.15-.55l-3.85-60.43,2-7.36Z" style="fill: rgb(186, 104, 200); transform-origin: 380.594px 296.939px;" id="elcrv5ju1ulj" class="animable"></path><g id="eltsm537s5vn"><path d="M382.15,250.82c3.08,4.8,6,9,6.64,14.42,1.32,11.39-3,24.41-3.93,32.84a15.19,15.19,0,0,1,2.9,8.22c0,3.49-5.61,36.34-5.61,36.34s-4.08,1.24-6.15-.55l-3.85-60.43,2-7.36Z" style="opacity: 0.2; transform-origin: 380.594px 296.939px;" class="animable"></path></g><path d="M372.15,281.66l2-7.36a49.13,49.13,0,0,0,11-4.37s-2.08,3.79-8.06,5.87L374,285.25l-.26,21.65Z" style="fill: rgb(186, 104, 200); transform-origin: 378.65px 288.415px;" id="el6sxek9jot9f" class="animable"></path><g id="elwugc188y8ar"><path d="M372.15,281.66l2-7.36a49.13,49.13,0,0,0,11-4.37s-2.08,3.79-8.06,5.87L374,285.25l-.26,21.65Z" style="opacity: 0.3; transform-origin: 378.65px 288.415px;" class="animable"></path></g><path d="M382.15,250.82c1.65,2.7,5.59,7.3,4.75,11.73-1,5.36-3.9,9.13-12.72,11.75l-8.28,30s4.31,4,5.63,7.87,6.08,33.35,6.08,33.35-1.48,2.41-6.13,1.83c0,0-16.21-37-17.35-39.41a12,12,0,0,1-1.37-8.05c.51-3.88,6-46.35,6-46.35Z" style="fill: rgb(186, 104, 200); transform-origin: 369.793px 299.13px;" id="elm3p1cegdgyq" class="animable"></path><g id="el1khh9l010fi"><path d="M382.15,250.82c1.65,2.7,5.59,7.3,4.75,11.73-1,5.36-3.9,9.13-12.72,11.75l-8.28,30s4.31,4,5.63,7.87,6.08,33.35,6.08,33.35-1.48,2.41-6.13,1.83c0,0-16.21-37-17.35-39.41a12,12,0,0,1-1.37-8.05c.51-3.88,6-46.35,6-46.35Z" style="opacity: 0.2; transform-origin: 369.793px 299.13px;" class="animable"></path></g><path d="M385.19,228l-20.6-3.33c-.42-.09-1.1-.26-2-.49h0s-.88,12.92-6.17,15.88h0c.13.62.24,1.31.34,2.1.31,2.48,2,11.34,2,11.34s8,3.87,14.57,2,8.79-4.66,8.79-4.66l-3.29-5.36C379.75,243.25,383.89,234.29,385.19,228Z" style="fill: rgb(186, 104, 200); transform-origin: 370.805px 240.095px;" id="eluli6yp4yoye" class="animable"></path><g id="elna1zavbqyq"><path d="M385.19,228l-20.6-3.33c-.42-.09-1.1-.26-2-.49h0s-.88,12.92-6.17,15.88h0c.13.62.24,1.31.34,2.1.31,2.48,2,11.34,2,11.34s8,3.87,14.57,2,8.79-4.66,8.79-4.66l-3.29-5.36C379.75,243.25,383.89,234.29,385.19,228Z" style="fill: rgb(255, 255, 255); opacity: 0.7; transform-origin: 370.805px 240.095px;" class="animable"></path></g><path d="M379.76,243.35a58.15,58.15,0,0,1-8.57,4.23,16.1,16.1,0,0,0,7.67-2.12Z" style="fill: rgb(186, 104, 200); transform-origin: 375.475px 245.465px;" id="eldd7u1brhr4t" class="animable"></path><path d="M363.17,198.64s-1,6.5,1.36,10.32c0,0,.88-2.59,3.07-2.1s2.31,3.38.77,5a3.19,3.19,0,0,1-3.24,1s-.35,4.7-.54,8.64-1.23,12.53,3.2,16,15.55,4.69,20.76-2.59c2.9-4.05-.95-11.21-2.74-19.24-1.65-7.38-2.58-18.32-10.41-20.08S363.17,198.64,363.17,198.64Z" style="fill: rgb(55, 71, 79); transform-origin: 376.279px 217.728px;" id="elwbjceeggb4" class="animable"></path></g><g id="freepik--Cloud--inject-12" class="animable" style="transform-origin: 375.91px 119.591px;"><path d="M391.9,109.83l-1.65,1a8.7,8.7,0,0,0,.23-1.79c0-3.35-2.35-4.7-5.25-3a9.26,9.26,0,0,0-2.33,2v0c0-4.5-3.16-6.33-7.06-4.08a15.61,15.61,0,0,0-7.06,12.23c0,.23,0,.45,0,.67a4.28,4.28,0,0,0-2.87.66,11.6,11.6,0,0,0-5.25,9.09,6.1,6.1,0,0,0,.13,1.26l-.88.51c-2.39,1.38-4.33,4.07-4.33,6s1.94,2.39,4.33,1l32-18.45c2.39-1.38,4.33-4.07,4.33-6S394.29,108.44,391.9,109.83Z" style="fill: rgb(235, 235, 235); transform-origin: 375.91px 119.591px;" id="el0thpuwzwu33" class="animable"></path></g><defs>     <filter id="active" height="200%">         <feMorphology in="SourceAlpha" result="DILATED" operator="dilate" radius="2"></feMorphology>                <feFlood flood-color="#32DFEC" flood-opacity="1" result="PINK"></feFlood>        <feComposite in="PINK" in2="DILATED" operator="in" result="OUTLINE"></feComposite>        <feMerge>            <feMergeNode in="OUTLINE"></feMergeNode>            <feMergeNode in="SourceGraphic"></feMergeNode>        </feMerge>    </filter>    <filter id="hover" height="200%">        <feMorphology in="SourceAlpha" result="DILATED" operator="dilate" radius="2"></feMorphology>                <feFlood flood-color="#ff0000" flood-opacity="0.5" result="PINK"></feFlood>        <feComposite in="PINK" in2="DILATED" operator="in" result="OUTLINE"></feComposite>        <feMerge>            <feMergeNode in="OUTLINE"></feMergeNode>            <feMergeNode in="SourceGraphic"></feMergeNode>        </feMerge>            <feColorMatrix type="matrix" values="0   0   0   0   0                0   1   0   0   0                0   0   0   0   0                0   0   0   1   0 "></feColorMatrix>    </filter></defs></svg>